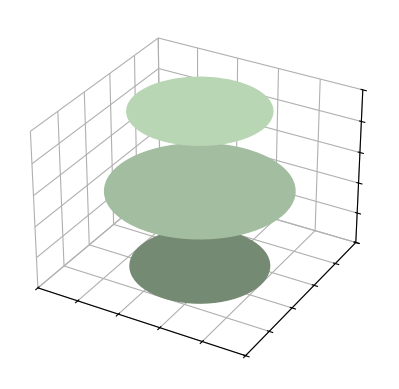

Reproduce this figure in Python.
import numpy as np
import matplotlib.pyplot as plt
from matplotlib.patches import Circle, PathPatch
from matplotlib.text import TextPath
from matplotlib.transforms import Affine2D
from mpl_toolkits.mplot3d import Axes3D  # noqa: F401 unused import
import mpl_toolkits.mplot3d.art3d as art3d


fig = plt.figure()
ax = fig.add_subplot(1,1,1, projection='3d')

p = Circle((50, 50), 30, color='#758a72', fill=True)
ax.add_patch(p)
art3d.pathpatch_2d_to_3d(p, z=0, zdir="z")

p = Circle((50, 50), 40, color='#a2bd9f', fill=True)
ax.add_patch(p)
art3d.pathpatch_2d_to_3d(p, z=50, zdir="z")

p = Circle((50, 50), 30, color='#b8d6b4', fill=True)
ax.add_patch(p)
art3d.pathpatch_2d_to_3d(p, z=100, zdir="z")

ax.xaxis.set_pane_color((1.0, 1.0, 1.0, 0.0))
ax.yaxis.set_pane_color((1.0, 1.0, 1.0, 0.0))
ax.zaxis.set_pane_color((1.0, 1.0, 1.0, 0.0))

ax.set_xlim(0, 100)
ax.set_ylim(0, 100)
ax.set_zlim(0, 100)

ax.set_xticklabels([])
ax.set_yticklabels([])
ax.set_zticklabels([])

# plt.show()
plt.savefig('slices.eps', format='eps', transparent=True)
